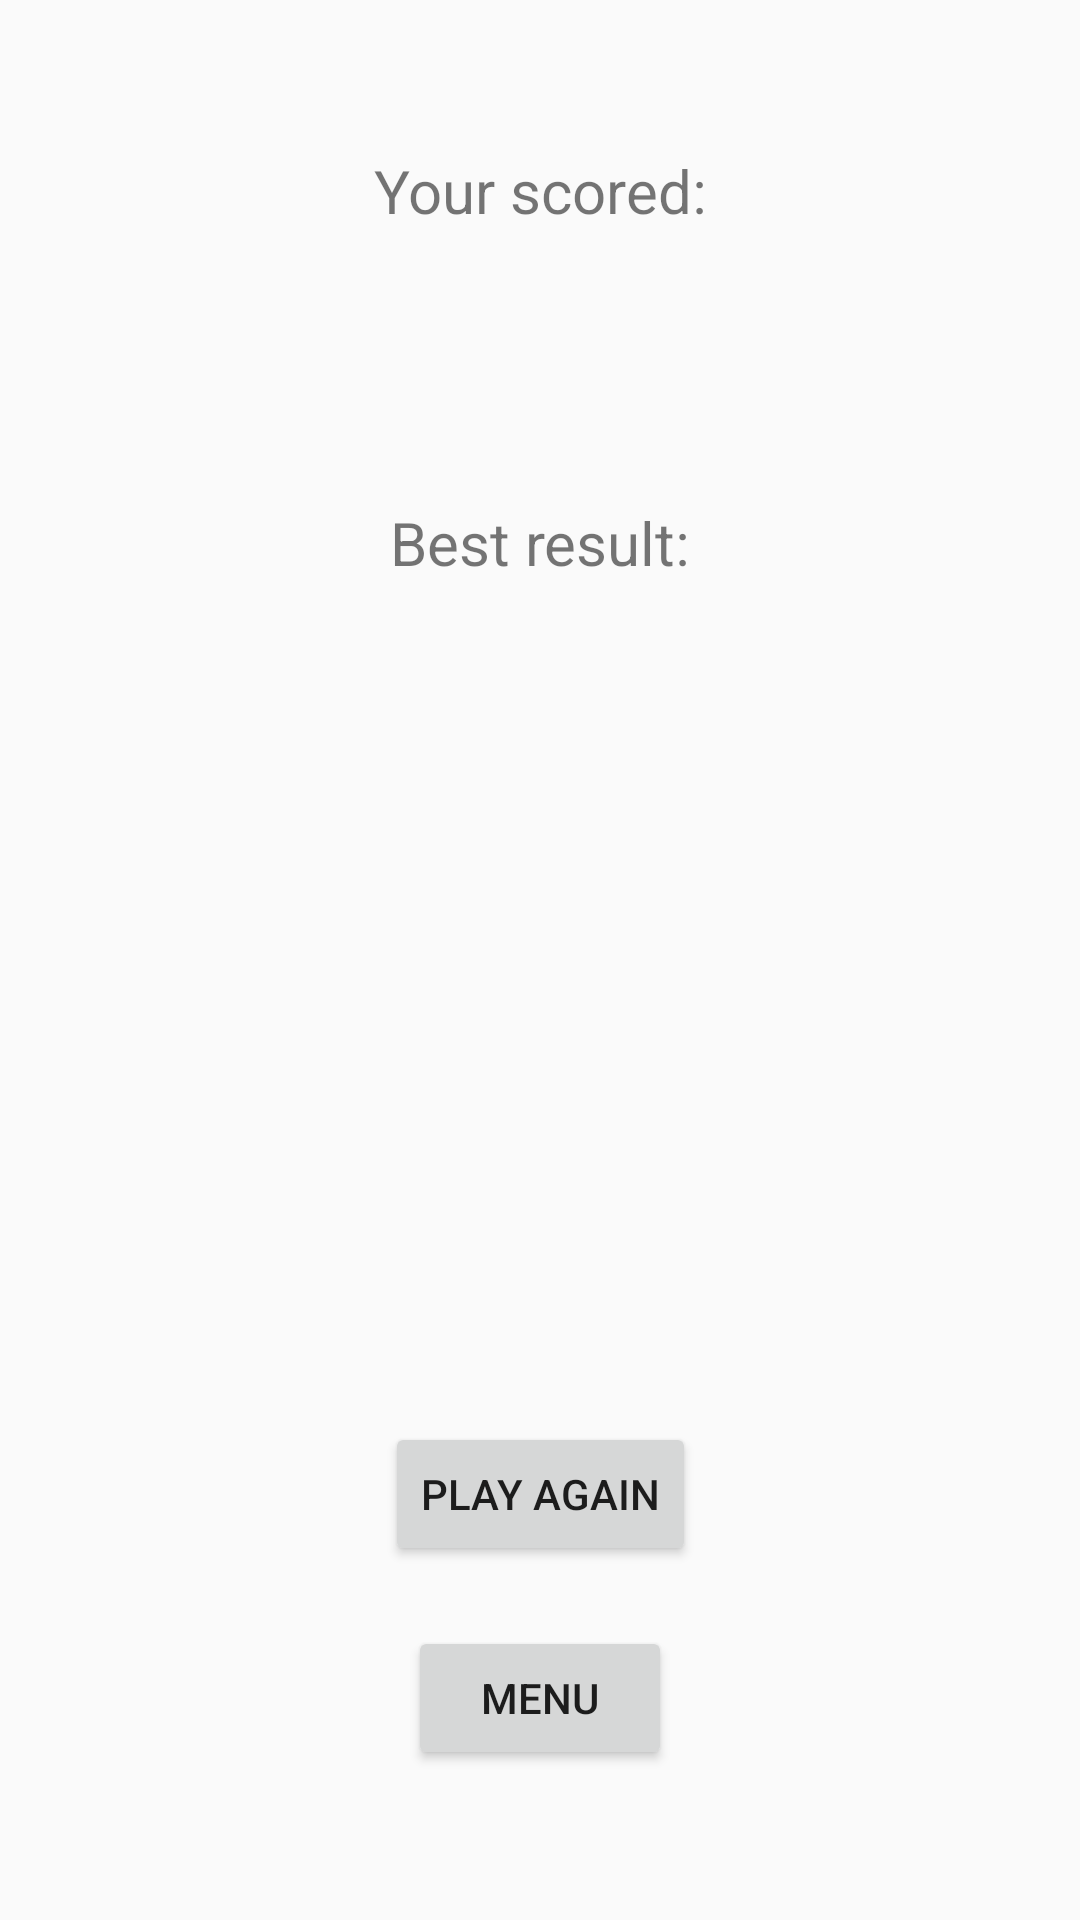

Here is an Android app screen rendered from its layout file. Give the layout XML and the strings, colors and styles it references.
<!-- AndroidManifest.xml: application theme Theme.WhackAMole -->
<!-- res/layout/fragment_game_finished.xml -->
<?xml version="1.0" encoding="utf-8"?>
<androidx.constraintlayout.widget.ConstraintLayout xmlns:android="http://schemas.android.com/apk/res/android"
    xmlns:tools="http://schemas.android.com/tools"
    android:layout_width="match_parent"
    android:layout_height="match_parent"
    xmlns:app="http://schemas.android.com/apk/res-auto"
    tools:context=".presentation.GameFinishedFragment">

    <TextView
        android:id="@+id/tv_your_scored_label"
        android:layout_width="wrap_content"
        android:layout_height="wrap_content"
        android:layout_marginTop="50dp"
        android:text="@string/your_scored"
        android:textSize="20sp"
        app:layout_constraintEnd_toEndOf="parent"
        app:layout_constraintStart_toStartOf="parent"
        app:layout_constraintTop_toTopOf="parent" />


    <TextView
        android:id="@+id/tv_your_scored_value"
        android:layout_width="wrap_content"
        android:layout_height="wrap_content"
        android:layout_marginTop="20dp"
        android:textSize="30sp"
        android:textColor="@color/green"
        app:layout_constraintTop_toBottomOf="@id/tv_your_scored_label"
        app:layout_constraintEnd_toEndOf="parent"
        app:layout_constraintStart_toStartOf="parent"
        tools:text="4"/>

    <TextView
        android:id="@+id/tv_best_result_label"
        android:layout_width="wrap_content"
        android:layout_height="wrap_content"
        android:text="@string/best_result"
        android:layout_marginTop="30dp"
        android:textSize="20sp"
        app:layout_constraintTop_toBottomOf="@id/tv_your_scored_value"
        app:layout_constraintEnd_toEndOf="parent"
        app:layout_constraintStart_toStartOf="parent" />


    <TextView
        android:id="@+id/tv_best_result_value"
        android:layout_width="wrap_content"
        android:layout_height="wrap_content"
        android:layout_marginTop="20dp"
        android:textSize="30sp"
        android:textColor="@color/green"
        app:layout_constraintTop_toBottomOf="@id/tv_best_result_label"
        app:layout_constraintEnd_toEndOf="parent"
        app:layout_constraintStart_toStartOf="parent"
        tools:text="99"/>


    <Button
        android:id="@+id/bt_play_again"
        android:layout_width="wrap_content"
        android:layout_height="wrap_content"
        android:text="@string/play_again"
        android:layout_marginBottom="20dp"
        app:layout_constraintEnd_toEndOf="parent"
        app:layout_constraintStart_toStartOf="parent"
        app:layout_constraintBottom_toTopOf="@id/bt_menu"/>

    <Button
        android:id="@+id/bt_menu"
        android:layout_width="wrap_content"
        android:layout_height="wrap_content"
        android:layout_marginBottom="50dp"
        android:text="@string/menu"
        app:layout_constraintBottom_toBottomOf="parent"
        app:layout_constraintEnd_toEndOf="parent"
        app:layout_constraintStart_toStartOf="parent" />



</androidx.constraintlayout.widget.ConstraintLayout>
<!-- resources referenced by this layout -->
<resources>
  <color name="green">#30FF00</color>
  <string name="best_result">Best result:</string>
  <string name="menu">Menu</string>
  <string name="play_again">Play again</string>
  <string name="your_scored">Your scored:</string>
  <style name="Theme.WhackAMole" parent="Theme.AppCompat.Light.NoActionBar">
          
          <item name="colorPrimary">@color/purple_500</item>
          <item name="colorPrimaryVariant">@color/purple_700</item>
          <item name="colorOnPrimary">@color/white</item>
          
          <item name="colorSecondary">@color/teal_200</item>
          <item name="colorSecondaryVariant">@color/teal_700</item>
          <item name="colorOnSecondary">@color/black</item>
      </style>
  <color name="purple_500">#FF6200EE</color>
  <color name="purple_700">#FF3700B3</color>
  <color name="white">#FFFFFFFF</color>
  <color name="teal_200">#FF03DAC5</color>
  <color name="teal_700">#FF018786</color>
  <color name="black">#FF000000</color>
</resources>
